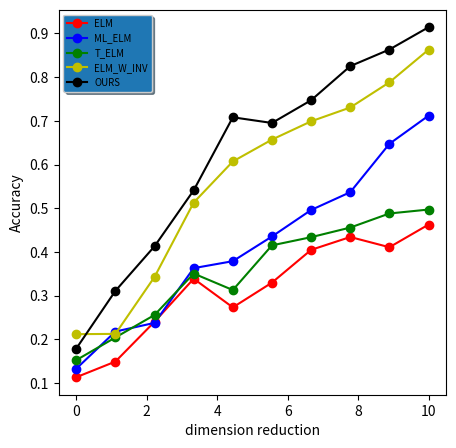

Recreate this plot in Python.
# -*- coding: UTF-8 -*-
"""
Created on Sun Oct  7 12:00:40 2018

[redacted]
"""

import matplotlib.pyplot as plt
import numpy as np
X_g  = [1,2,3,4,5,6,7,8,9,10]
X = np.linspace(0, 10,10)
ELM = [0.1135,0.1493,0.2404,0.3388,0.2732,0.3299,0.4048,0.4342,0.4108,0.4626]
ML_ELM = [0.133,0.218,0.2378,0.363,0.3789,0.4354,0.496,0.5367,0.6473,0.7117]
T_ELM=[0.1526,0.2044,0.2559,0.3506,0.3129,0.4151,0.4338,0.4558,0.488,0.4970]
ELM_W_INV=[0.212,0.2126,0.3429,0.5129,0.607,0.657,0.6988,0.7304,0.788,0.8626]
OURS=[0.179,0.311,0.413,0.541,0.708,0.695,0.747,0.825,0.863,0.914]
plt.figure(figsize=(5,5))
plt.plot(X,ELM, '-or', label='ELM')
plt.plot(X,ML_ELM, '-ob', label='ML_ELM')
plt.plot(X,T_ELM, '-og', label='T_ELM')
plt.plot(X,ELM_W_INV, '-oy', label='ELM_W_INV')
plt.plot(X,OURS, '-ok', label='OURS')
legend =plt.legend(loc='upper left', shadow=True, fontsize='x-small')
legend.get_frame().set_facecolor('C0')
plt.xlabel("dimension reduction")
plt.ylabel("Accuracy")
plt.savefig('result.pdf') 
